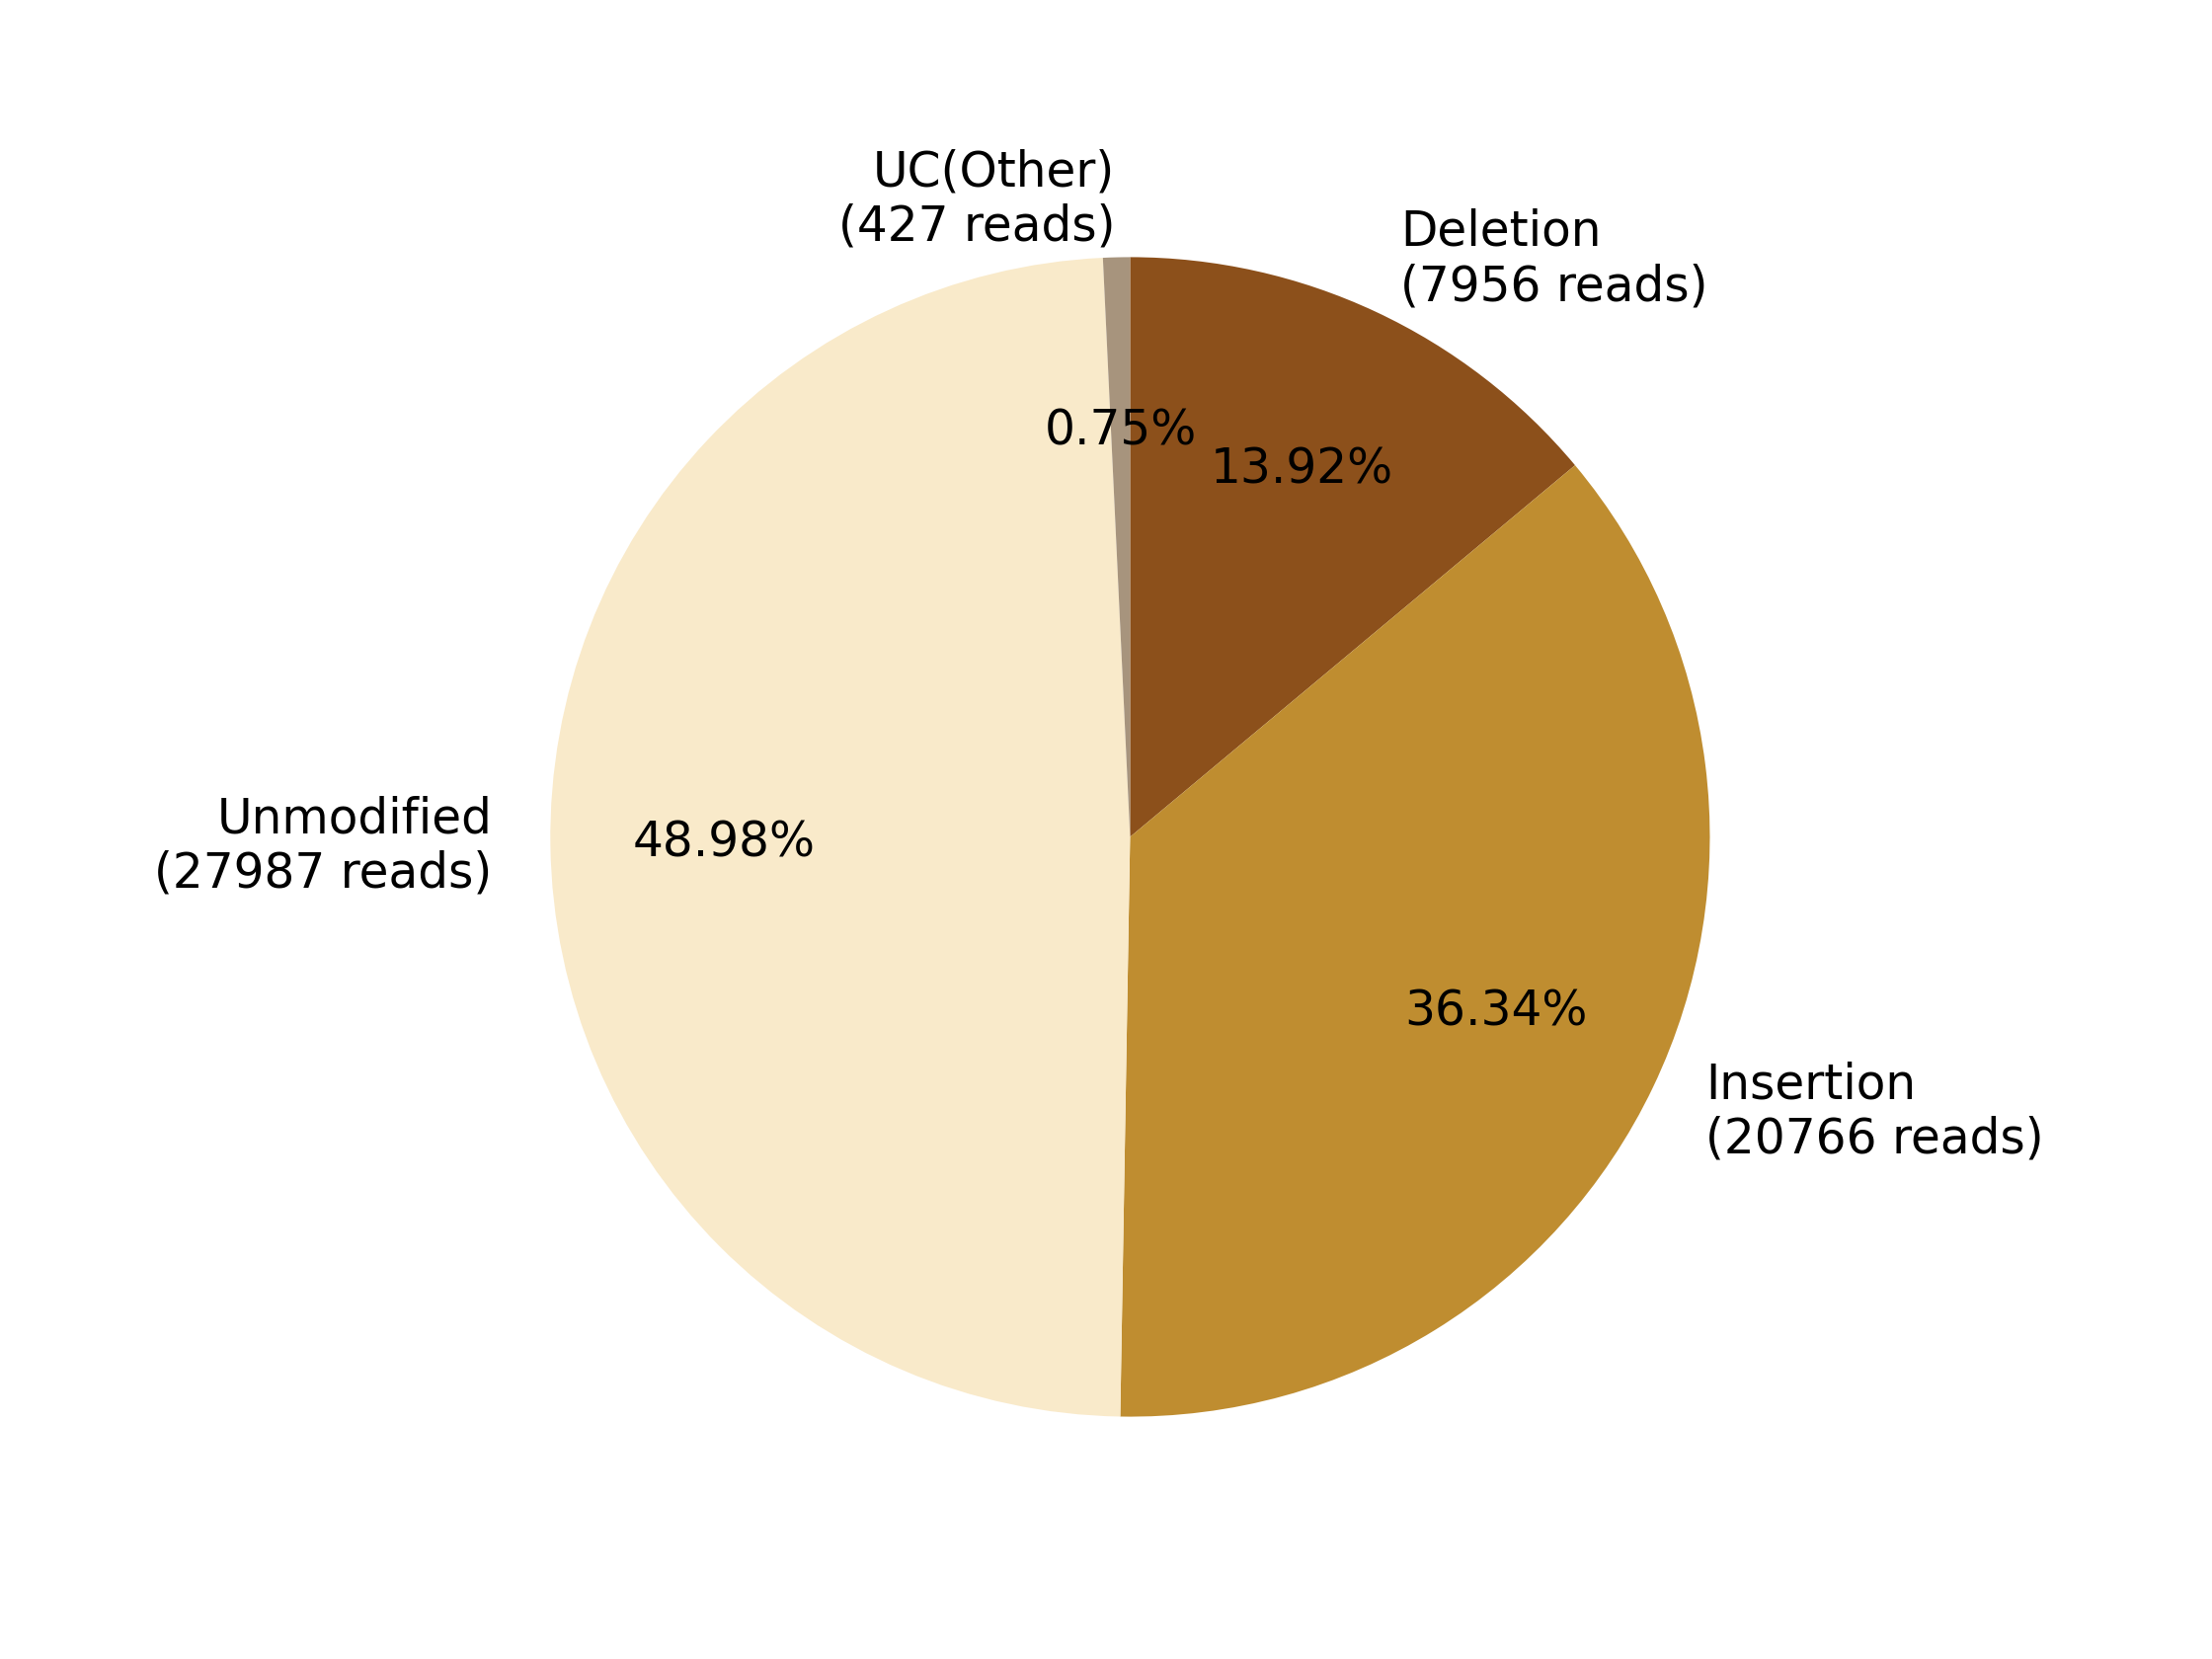

Data behind this chart, as committed beside it:
0, 1, 2, 3, 4, 5, 6, 7
, , Deletion?(7956 reads), Insertion?(20766 reads), , Unmodified?(27987 reads), , UC(Other)?(427 reads)
0, 0, 7956, 20766, 0, 27987, 0, 427
0.0, 0.0, 13.92, 36.34, 0.0, 48.98, 0.0, 0.7473
